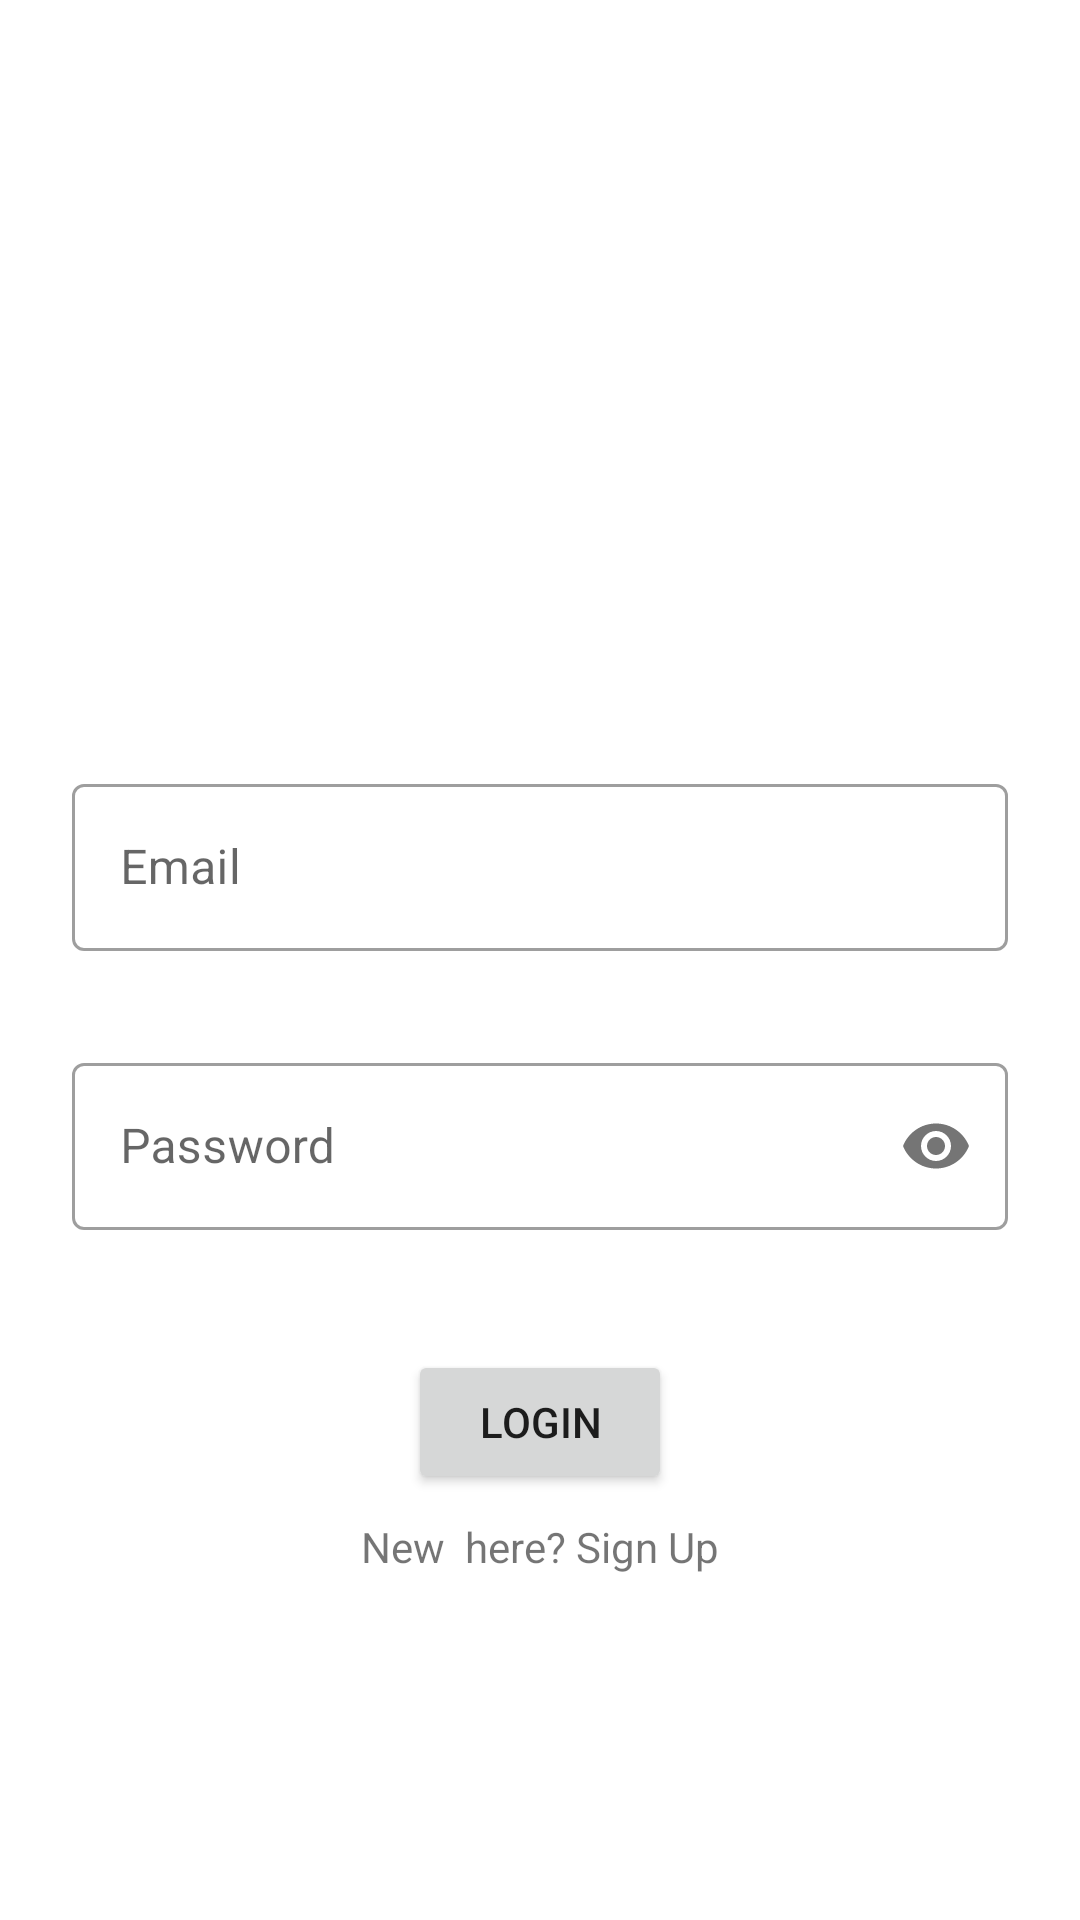

Here is an Android app screen rendered from its layout file. Give the layout XML and the strings, colors and styles it references.
<!-- AndroidManifest.xml: application theme Theme.WorkoutLog -->
<!-- res/layout/activity_login.xml -->
<?xml version="1.0" encoding="utf-8"?>
<androidx.constraintlayout.widget.ConstraintLayout xmlns:android="http://schemas.android.com/apk/res/android"
    xmlns:app="http://schemas.android.com/apk/res-auto"
    xmlns:tools="http://schemas.android.com/tools"
    android:layout_width="match_parent"
    android:layout_height="match_parent"
    tools:context=".ui.LoginActivity">

    <androidx.constraintlayout.widget.Guideline
        android:id="@+id/guideline2"
        android:layout_width="wrap_content"
        android:layout_height="wrap_content"
        android:orientation="horizontal"
        app:layout_constraintGuide_percent="0.4"/>

    <com.google.android.material.textfield.TextInputLayout
        android:id="@+id/tilEmail"
        android:layout_width="0dp"
        android:layout_height="wrap_content"
        android:layout_marginStart="24dp"
        android:layout_marginEnd="24dp"
        app:layout_constraintEnd_toEndOf="parent"
        app:layout_constraintStart_toStartOf="parent"
        app:layout_constraintTop_toTopOf="@+id/guideline2"
        style="@style/Widget.MaterialComponents.TextInputLayout.OutlinedBox">

        <com.google.android.material.textfield.TextInputEditText
            android:id="@+id/etEmail"
            android:layout_width="match_parent"
            android:layout_height="wrap_content"
            android:hint="Email"
            android:inputType="textEmailAddress" />
    </com.google.android.material.textfield.TextInputLayout>

    <com.google.android.material.textfield.TextInputLayout
        android:id="@+id/tilPassword"
        style="@style/Widget.MaterialComponents.TextInputLayout.OutlinedBox"
        android:layout_width="0dp"
        android:layout_height="wrap_content"
        android:layout_marginStart="24dp"
        android:layout_marginTop="32dp"
        android:layout_marginEnd="24dp"
        app:layout_constraintEnd_toEndOf="parent"
        app:layout_constraintStart_toStartOf="parent"
        app:layout_constraintTop_toBottomOf="@+id/tilEmail"
        app:passwordToggleEnabled="true">

        <com.google.android.material.textfield.TextInputEditText
            android:id="@+id/etPassword"
            android:layout_width="match_parent"
            android:layout_height="wrap_content"
            android:hint="Password"
            android:inputType="textPassword" />
    </com.google.android.material.textfield.TextInputLayout>

    <Button
        android:id="@+id/btnLogin"
        android:layout_width="wrap_content"
        android:layout_height="wrap_content"
        android:layout_marginStart="8dp"
        android:layout_marginTop="40dp"
        android:layout_marginEnd="8dp"
        android:text="Login"
        app:layout_constraintEnd_toEndOf="parent"
        app:layout_constraintStart_toStartOf="parent"
        app:layout_constraintTop_toBottomOf="@+id/tilPassword" />

    <TextView
        android:id="@+id/tvSignup"
        android:layout_width="wrap_content"
        android:layout_height="wrap_content"
        android:layout_marginStart="24dp"
        android:layout_marginTop="8dp"
        android:layout_marginEnd="24dp"
        android:text="New  here? Sign Up"
        app:layout_constraintEnd_toEndOf="parent"
        app:layout_constraintStart_toStartOf="parent"
        app:layout_constraintTop_toBottomOf="@+id/btnLogin" />

    <ProgressBar
        android:id="@+id/pbLogin"
        style="?android:attr/progressBarStyle"
        android:layout_width="wrap_content"
        android:layout_height="wrap_content"
        android:visibility="gone"
        app:layout_constraintBottom_toBottomOf="parent"
        app:layout_constraintEnd_toEndOf="parent"
        app:layout_constraintStart_toStartOf="parent"
        app:layout_constraintTop_toTopOf="parent" />

</androidx.constraintlayout.widget.ConstraintLayout>
<!-- resources referenced by this layout -->
<resources>
  <style name="Theme.WorkoutLog" parent="Theme.MaterialComponents.DayNight.DarkActionBar">
          
          <item name="colorPrimary">@color/purple_500</item>
          <item name="colorPrimaryVariant">@color/purple_700</item>
          <item name="colorOnPrimary">@color/white</item>
          
          <item name="colorSecondary">@color/teal_200</item>
          <item name="colorSecondaryVariant">@color/teal_700</item>
          <item name="colorOnSecondary">@color/black</item>
          
          <item name="android:statusBarColor" tools:targetApi="l">?attr/colorPrimaryVariant</item>
          
      </style>
  <!-- not gathered from this repository: default colours our renderer supplied (Android Studio template values) -->
  <color name="purple_500">#FF6200EE</color>
  <color name="purple_700">#FF3700B3</color>
  <color name="teal_200">#FF03DAC5</color>
  <color name="teal_700">#FF018786</color>
  <color name="black">#FF000000</color>
  <color name="white">#FFFFFFFF</color>
</resources>
